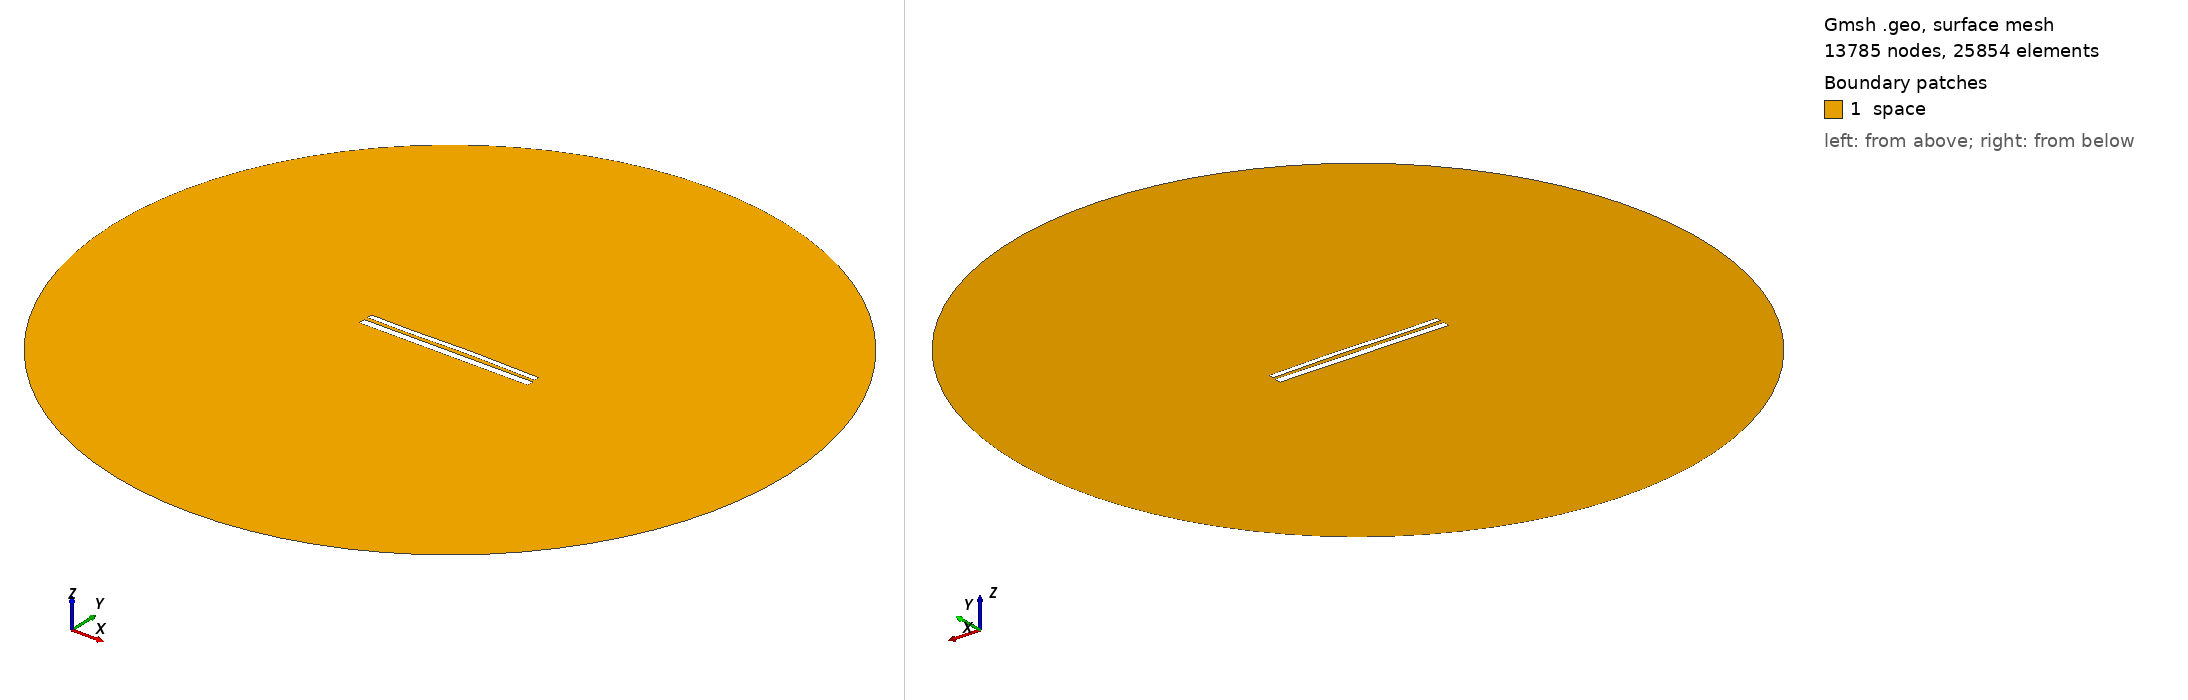

Gmsh geometry script, surface-meshed: 13785 nodes, 25854 surface elements. Boundary patches (legend numbers): 1 space. Left view from above one corner, right view from below the opposite corner. Legend entries are the model's physical surfaces. The drawing asked Gmsh for element sizes between 1% and 20% of the model's largest extent; the script's own settings can give other sizes.

=== 10852.geo (drawn) ===
//---------------------------------------
// Geometry kernel
//---------------------------------------

SetFactory("OpenCASCADE");



//---------------------------------------
// Parameters of the geometry
//---------------------------------------

// Overetch of the upper plate
overetch = 0.375;

// Distance between the plates
distance = 2.0;

// Discretization over the x axis (for the deformation)
nx = 50; 

// Length of the plate
L = 100 - overetch; 

// Number of modes
n = 4; 

// 1st mode coefficient
coeff(1) = -0.075;
beta(1) = 0.596864 * 3.1415926535 / L;

// 2nd mode coefficient
coeff(2) = 0.15;
beta(2) = 1.49418 * 3.1415926535 / L;

// 3rd mode coefficient
coeff(3) = -0.15;
beta(3) = 2.50025 * 3.1415926535 / L;

// 4th mode coefficient
coeff(4) = -0.075;
beta(4) = 3.49999 * 3.1415926535 / L;



//---------------------------------------
// Upper plate (deformed rectangle)
//---------------------------------------

// Coordiantes of the upper plate
xmin = -50;
xmax = 50 - overetch;

// Height of the upper plate
yheight = 4 - 2 * overetch;

// Indexes of the points
UpperID[] = {};
LowerID[] = {};
LeftID[] = {};
RightID[] = {};

// Point index
p = 1;

// Horizontal edges
For i In {1:nx}
    x = xmin + (i-1)*(xmax - xmin)/(nx-1);

    y_bottom = distance / 2 + overetch;
    For j In {1:n}
        C = (Cosh(beta(j)*L) + Cos(beta(j)*L)) / (Sinh(beta(j)*L) + Sin(beta(j)*L));
        y_bottom  = y_bottom + coeff(j) * (Cosh(beta(j)*(x+50)) - Cos(beta(j)*(x+50)) - C * (Sinh(beta(j)*(x+50)) - Sin(beta(j)*(x+50))));
    EndFor

    y_top = y_bottom + yheight;

    Point(p) = {x, y_top, 0, 1.0};
    UpperID[i] = p;
    p = p + 1;

    Point(p) = {x, y_bottom, 0, 1.0};
    LowerID[i] = p;
    p = p + 1;
EndFor

// Create point lists
UpperPts[] = {}; LowerPts[] = {};
For i In {1:nx}
  UpperPts[] += {UpperID[i]};
  LowerPts[] += {LowerID[i]};
EndFor

// Build splines
Spline(1) = {UpperPts[]};
Spline(2) = {LowerPts[]};
Line(3) = {LowerPts[nx-1], UpperPts[nx-1]};
Line(4) = {LowerPts[0], UpperPts[0]};

// Build the plane surface
Curve Loop(1) = {2, 3, -1, -4};
Plane Surface(1) = {1};



//---------------------------------------
// Lower plate (rectangle)
//---------------------------------------

// Vertices
Point(1001) = {-50, -1, 0, 1.0};
Point(1002) = { 50, -1, 0, 1.0};
Point(1003) = { 50,  -5, 0, 1.0};
Point(1004) = {-50,  -5, 0, 1.0};

// Edges
Line(5) = {1001, 1002};
Line(6) = {1002, 1003};
Line(7) = {1003, 1004};
Line(8) = {1004, 1001};

// Plane surface
Line Loop(2) = {5, 6, 7, 8};
Plane Surface(2) = {2}; 



//---------------------------------------
// Outer (fictious) boundary
//---------------------------------------

// Points
Point(1005) = {0, 0, 0};       // Center
Point(1006) = {200, 0, 0};     // Start point
Point(1007) = {0, 200, 0};     // 90 degrees
Point(1008) = {-200, 0, 0};    // 180 degrees
Point(1009) = {0, -200, 0};    // 270 degrees

// Circle arcs (each needs start, center, end)
Circle(9) = {1006, 1005, 1007};
Circle(10) = {1007, 1005, 1008};
Circle(11) = {1008, 1005, 1009};
Circle(12) = {1009, 1005, 1006};

// Plane surface for the entire domain
Curve Loop(3) = {9, 10, 11, 12};
Surface(3) = {3};

// Subtract the plates from the whole domain to obtain the actual domain where we want to solve the equations
BooleanDifference{ Surface{3}; Delete; }{ Surface{1}; Surface{2}; Delete; }




//---------------------------------------
// Transfinite Lines/Curves
//---------------------------------------

// Set the number of points on the boundaries
r = 7;

// Plates
Transfinite Curve {1, 2} = 50*r Using Progression 1;
Transfinite Curve {3, 4} = 2*r Using Progression 1;
Transfinite Line {5, 7} = 50*r Using Progression 1;
Transfinite Line {6, 8} = 2*r Using Progression 1;

// Outer boundary
Transfinite Line {9, 10, 11, 12} = 20 Using Progression 1;



//---------------------------------------
// Physical groups
//---------------------------------------                

// Physical curves (boundaries)
Physical Line("force_segment", 10) = {2};
Physical Line("upper_plate", 11) = {1, 3, 4};
Physical Line("lower_plate", 12) = {5, 6, 7, 8};
Physical Line("boundary", 20) = {9, 10, 11, 12};

// Physical Surfaces
Physical Surface("space", 30) = {3};



//---------------------------------------
// 6. Generate the Mesh
//---------------------------------------

// 2D mesh generation
Mesh 2;
